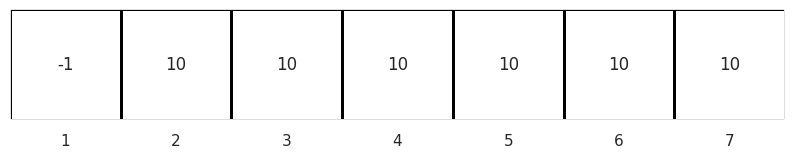

This figure's Python source: (Note: this script raises an exception after producing the figure.)
import numpy as np
import seaborn as sns
import matplotlib.pyplot as plt
from matplotlib.colors import ListedColormap

gamma = 1
val = np.array([0,0,0,0,0,0,0]).reshape(1,7)

np.random.seed(0)
sns.set()

plt.figure(figsize=(10,2))

ax = sns.heatmap(val,
                cmap=ListedColormap(['white']),
                linewidths=1,
                linecolor='black',
                cbar=False,
                square=True,
                annot=np.array([-1,10,10,10,10,10,10]).reshape(1,7),
                yticklabels=False)
ax.set_xticklabels([1,2,3,4,5,6,7])
for _,spine in ax.spines.items():
    spine.set_visible(True)

plt.savefig("./images/blog_pics/RL1/fig4.png")

plt.show()
